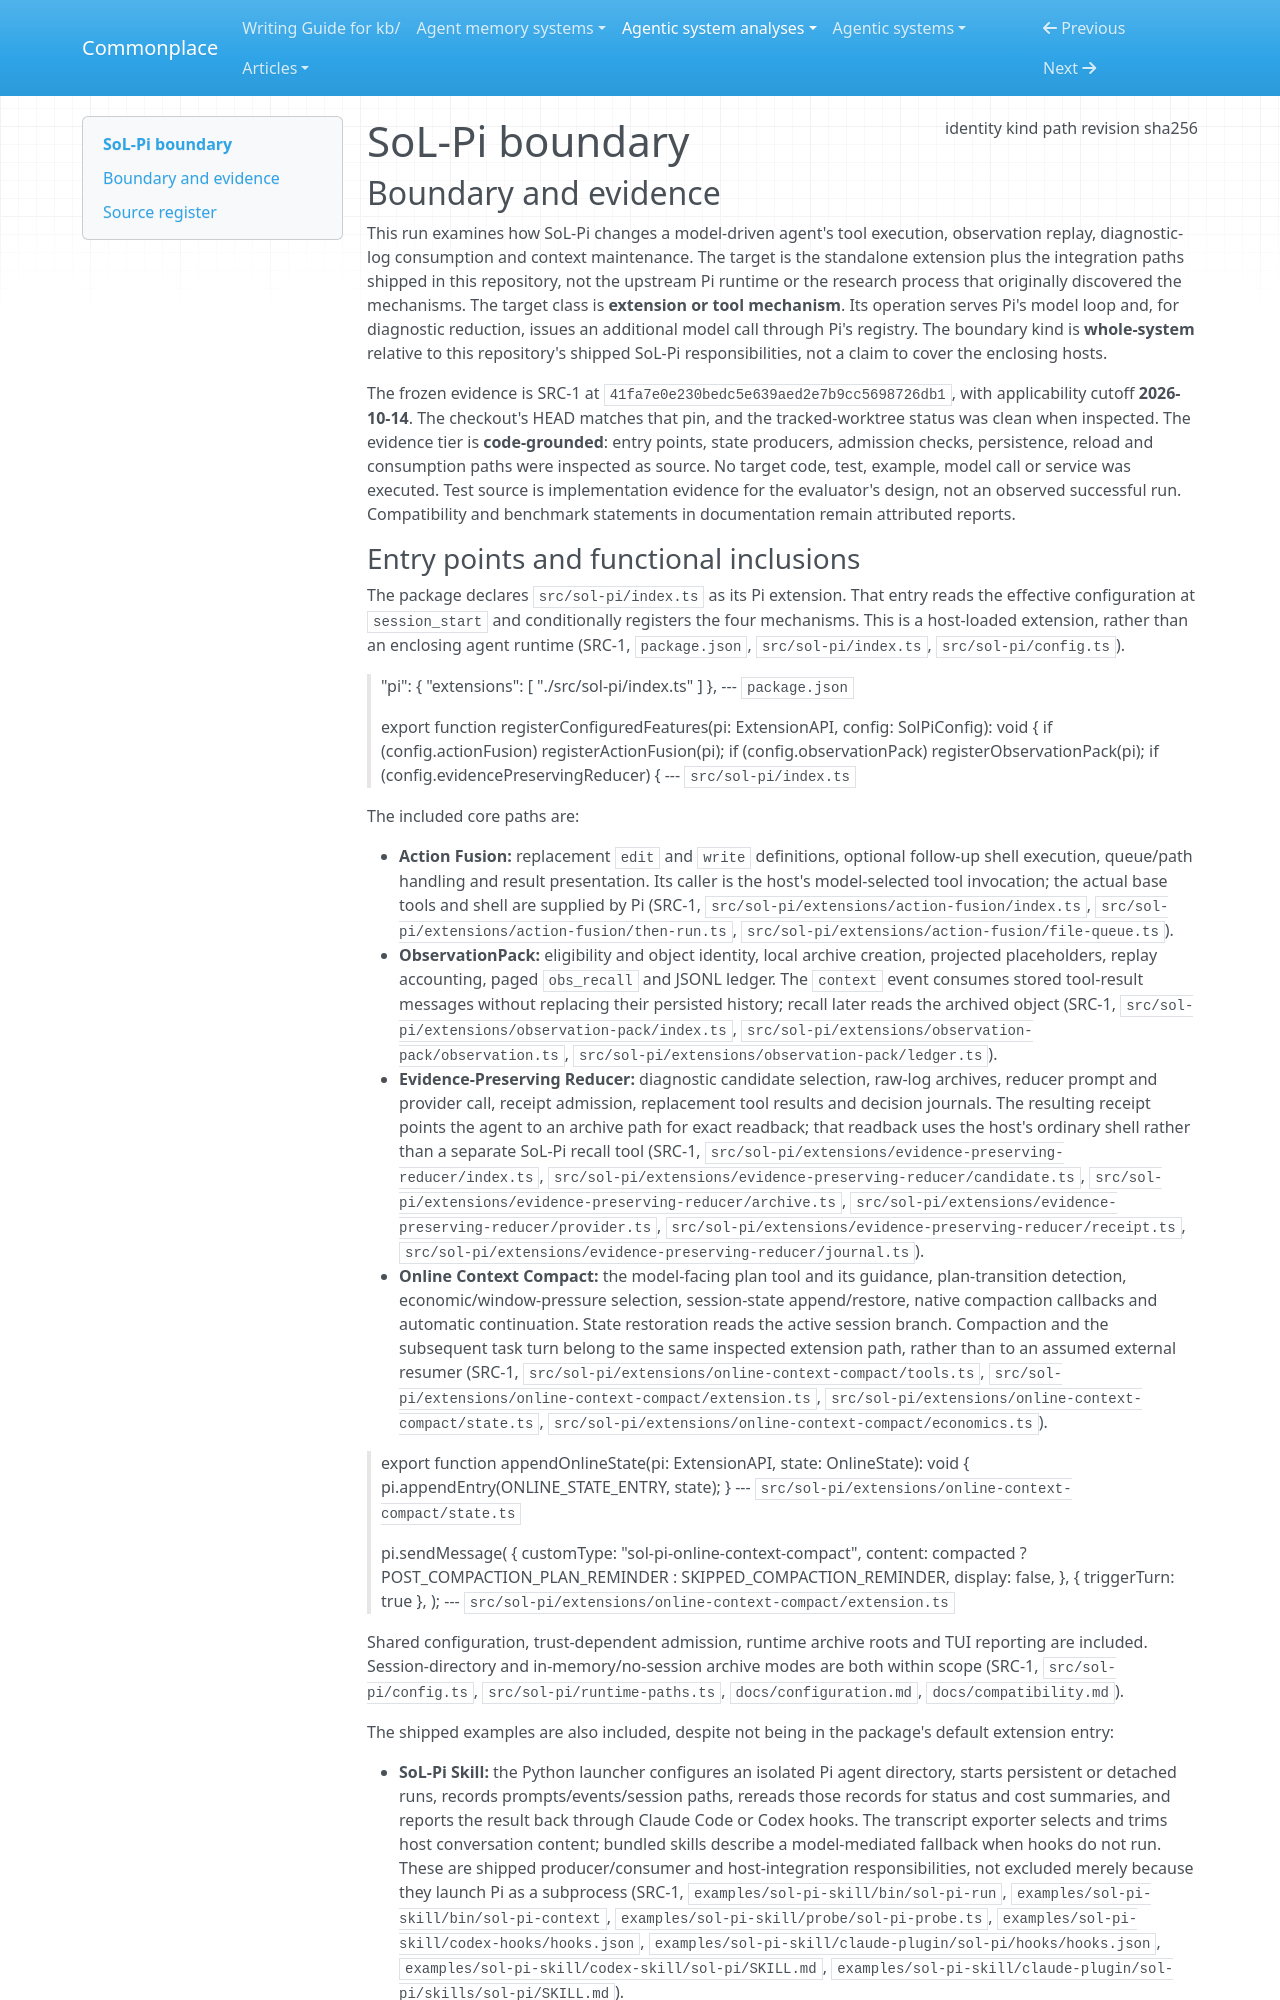

repository: zby/commonplace · page: agentic-system-analyses/retained/sol-pi/boundary/index.html · generator: mkdocs

---
type: agentic-system-analyses/types/agentic-system-boundary.md
description: "SoL-Pi's standalone Pi extension and shipped integration examples at commit 41fa7e0e230bedc5e639aed2e7b9cc5698726db1."
run-id: AAS-2026-10-14-sol-pi-42f04fbbc6bb-01
result-disposition: complete
target-class: extension or tool mechanism
boundary-kind: whole-system
reviewed-boundary: "41fa7e0e230bedc5e639aed2e7b9cc5698726db1"
analysis-cutoff: "2026-10-14"
evidence-tier: code-grounded
source:
  identity: https://github.com/NVlabs/SoL-Pi
  kind: git
  path: /home/zby/llm/commonplace/.commonplace/worktrees/sol-pi-42f04fbbc6bb/related-systems/NVlabs--SoL-Pi
  revision: "41fa7e0e230bedc5e639aed2e7b9cc5698726db1"
  sha256: null
---

# SoL-Pi boundary

## Boundary and evidence

This run examines how SoL-Pi changes a model-driven agent's tool execution, observation replay, diagnostic-log consumption and context maintenance. The target is the standalone extension plus the integration paths shipped in this repository, not the upstream Pi runtime or the research process that originally discovered the mechanisms. The target class is **extension or tool mechanism**. Its operation serves Pi's model loop and, for diagnostic reduction, issues an additional model call through Pi's registry. The boundary kind is **whole-system** relative to this repository's shipped SoL-Pi responsibilities, not a claim to cover the enclosing hosts.

The frozen evidence is SRC-1 at `41fa7e0e230bedc5e639aed2e7b9cc5698726db1`, with applicability cutoff **2026-10-14**. The checkout's HEAD matches that pin, and the tracked-worktree status was clean when inspected. The evidence tier is **code-grounded**: entry points, state producers, admission checks, persistence, reload and consumption paths were inspected as source. No target code, test, example, model call or service was executed. Test source is implementation evidence for the evaluator's design, not an observed successful run. Compatibility and benchmark statements in documentation remain attributed reports.
